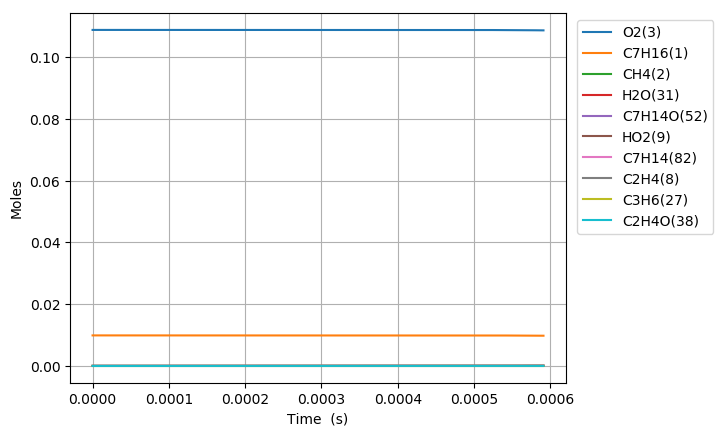

Values plotted in this chart, from the file beside it:
Time (s), Volume (m^3), C2H5(4), C5H11(5), C4H9(6), C3H7(7), C2H4(8), HO2(9), C3H7O2(10), C2H5O2(11), C7H15(12), S(13), S(14), C4H9O2(15), C4H9O2(16), C4H9O4(17), C7H15(18), S(19), S(20), CH3(21), CH3O2(22), S(23), C3H7O2(24), S(25)
0.0, 0.002674, 0.0, 0.0, 0.0, 0.0, 0.0, 0.0, 0.0, 0.0, 0.0, 0.0, 0.0, 0.0, 0.0, 0.0, 0.0, 0.0, 0.0, 0.0, 0.0, 0.0, 0.0, 0.0
1e-15, 0.002674, 6.7262928387004103e-22, 6.7262928217194032e-22, 6.5193028895638183e-22, 6.5193028684515505e-22, 2.5434923270518832e-30, 4.7150165881171688e-23, 9.5450703621077099e-30, 6.4022081421716896e-30, 2.2384378276354535e-23, 6.8741843030977455e-30, 6.3774565335103695e-30, 6.1812014202082148e-30, 1.401041125597265e-38, 4.3025608252085708e-45, 1.8618426568076804e-23, 5.7176703837687601e-30, 4.9882335493020157e-39, 4.5732719220126227e-24, 2.4092523272996389e-31, 1.531873530792078e-45, 8.2857406490226611e-39, 8.9420623569123016e-54
3.0000000000000002e-15, 0.002674, 2.2100676286151939e-21, 2.2100676174562452e-21, 2.1420566401439843e-21, 2.1420566262702079e-21, 1.6714378067477748e-29, 1.5492197516637978e-22, 6.2724747648153795e-29, 4.2071653336123426e-29, 7.3548648647944444e-23, 4.5173203934131945e-29, 4.1908999853376805e-29, 4.0619323371156448e-29, 1.3209814755593794e-37, 5.2860027470185029e-44, 6.1174811264093007e-23, 3.7573256696306819e-29, 4.7031911417800114e-38, 1.5026466037496167e-23, 1.583223009129173e-30, 1.8820158746197293e-44, 7.8122691624133912e-38, 1.3540822145856366e-52
7e-15, 0.002674, 4.9005846233996617e-21, 4.9005845627532065e-21, 4.7497776156089837e-21, 4.7497775402080305e-21, 9.0839008346234479e-29, 3.4352265060405636e-22, 3.4089535189084416e-28, 2.2865028387313508e-28, 1.6308598704294205e-22, 2.4550628847299404e-28, 2.2776629562996435e-28, 2.2075718348679503e-28, 2.1335829052082981e-36, 2.6737305925992649e-42, 1.3564837300110665e-22, 2.0420227602171272e-28, 7.5963590381229407e-37, 3.3319562532303068e-23, 8.6044746860261071e-30, 9.5194881228038288e-43, 1.2617989604363006e-36, 2.2362422075356242e-50
1.5e-14, 0.002674, 1.0281618254834131e-20, 1.028161798653424e-20, 9.9652191074394994e-21, 9.9652187738657337e-21, 4.0187175168456093e-28, 7.2072403180314893e-22, 1.5081209209281519e-27, 1.0115488117817494e-27, 3.4216021911710386e-22, 1.0861179487932784e-27, 1.0076380336551573e-27, 9.7662971545791972e-28, 1.9842687367035625e-35, 5.1422811055805217e-41, 2.8459512856838775e-22, 9.0338935504697787e-28, 7.0647458317353361e-36, 6.990577793909852e-23, 3.8066209315136882e-29, 1.8308461234478763e-41, 1.1734954270126025e-35, 8.7730969877990959e-49
3.1e-14, 0.002674, 2.1043684085165388e-20, 2.1043682966845076e-20, 2.0396100254702906e-20, 2.0396098864309913e-20, 1.6750710523302161e-27, 1.4751269154947547e-21, 6.2861088622599359e-27, 4.216310691832887e-27, 7.0030690441258583e-22, 4.5271129118637483e-27, 4.2000097745002475e-27, 4.0707616717521427e-27, 1.6747139829405433e-34, 8.7430254944506293e-40, 5.8248716808431598e-22, 3.765471323098991e-27, 5.962616515148775e-35, 1.4307829842130811e-22, 1.5866667705959183e-28, 3.1128481352243014e-40, 9.9042612480438359e-35, 2.9948016213454026e-47
6.300000000000001e-14, 0.002674, 4.2567810015678788e-20, 4.2567805458464577e-20, 4.1257855203641665e-20, 4.1257849537717853e-20, 6.8260039722638444e-27, 2.983933168039352e-21, 2.5616226846352347e-26, 1.7181691804035689e-26, 1.4165931596761254e-21, 1.8448106828375087e-26, 1.711526374662338e-26, 1.6588570316891207e-26, 1.3706527587433946e-33, 1.434384181809109e-38, 1.178265360708444e-21, 1.5344399687998855e-26, 4.8800473537400727e-34, 2.8942369805933876e-22, 6.4657619357166451e-28, 5.1069545300211112e-39, 8.1060623727567182e-34, 9.837320352377347e-46
1.2700000000000001e-13, 0.002674, 8.5616038956121808e-20, 8.5616020565716721e-20, 8.2981335719186499e-20, 8.2981312854647719e-20, 2.7545999588835772e-26, 6.0015476136757367e-21, 1.0337299032752527e-25, 6.9335867878171244e-26, 2.8491372095650242e-21, 7.4445450003661517e-26, 6.9067793102651802e-26, 6.6942343842546573e-26, 1.1081274406674545e-32, 2.3213696258897758e-37, 2.3697982008602356e-21, 6.1920779655470122e-26, 3.945363475816901e-33, 5.8211593202293775e-22, 2.609234247290332e-27, 8.2649728553128611e-38, 6.5535152808083366e-33, 3.1849729236648806e-44
2.55e-13, 0.002674, 1.7171240515477468e-19, 1.7171233127644854e-19, 1.6642817922110155e-19, 1.664280873692488e-19, 1.1065844994596031e-25, 1.2036784266350647e-20, 4.152723002011482e-25, 2.7853775095612428e-25, 5.7141114721619696e-21, 2.9905627301874758e-25, 2.7746077306251564e-25, 2.6892233427729257e-25, 8.909858251975074e-32, 3.7344386421641488e-36, 4.7527697050533476e-21, 2.4874335691569694e-25, 3.1722656030088615e-32, 1.1675061386450267e-21, 1.0481944009937402e-26, 1.3296083146819018e-36, 5.26938125056882e-32, 1.0245869827144275e-42
5.11e-13, 0.002674, 3.439047708239622e-19, 3.4390447468422161e-19, 3.3332139610948266e-19, 3.3332102792370032e-19, 4.4357270729468792e-25, 2.4107288611019968e-20, 1.6646114344863842e-24, 1.1165146450790822e-24, 1.144360469160334e-20, 1.1987001920574692e-24, 1.1121971027833133e-24, 1.0779706362243855e-24, 7.1452607309090345e-31, 5.9907418250103631e-35, 9.5183360431977066e-21, 9.9703357884887132e-25, 2.5440152008503181e-31, 2.3383095062266942e-21, 4.2017238729390376e-26, 2.1329541394125107e-35, 4.2258623539617866e-31, 3.2852321221444883e-41
1e-12, 0.002674, 6.7281769329945542e-19, 6.7281654746448881e-19, 6.5211172145305027e-19, 6.5211029685841701e-19, 1.7162927230290337e-24, 4.716395645754827e-20, 6.4407846411021507e-24, 4.3200743040491493e-24, 2.2386092892056713e-20, 4.6375915504458122e-24, 4.3033648934248359e-24, 4.1709321858136887e-24, 5.497669636657578e-30, 9.192537598066611e-34, 1.8619873632022438e-20, 3.8573847809742556e-24, 1.9574287970451465e-30, 4.5748145656986779e-21, 1.6257913308533164e-25, 3.2729649417006418e-34, 3.2515668102949584e-30, 1.005353604309484e-39
1.023e-12, 0.002674, 6.8828803525638047e-19, 6.8828684945619873e-19, 6.6710594943444503e-19, 6.6710447515186998e-19, 1.7761548096586655e-24, 4.8248421407384981e-20, 6.6654308246444054e-24, 4.4707529792154308e-24, 2.2900770251178243e-20, 4.7993389967503763e-24, 4.4534607199785273e-24, 4.3164089049150258e-24, 5.7226436692997736e-30, 9.5967291288600841e-34, 1.9047962312069408e-20, 3.9919207270864924e-24, 2.0375302845095281e-30, 4.6800080552034953e-21, 1.6824973343336158e-25, 3.4168757783846214e-34, 3.3846272463331424e-30, 1.0510949734526843e-39
2.047e-12, 0.002674, 1.3770486965495208e-18, 1.3770439509154239e-18, 1.3346675343571402e-18, 1.3346616342314354e-18, 7.1083026544042005e-24, 9.6531183027181047e-20, 2.6675466603475382e-23, 1.7892304103797823e-23, 4.5807820601676752e-20, 1.9203316489299587e-23, 1.7823067614907813e-23, 1.7274559147532858e-23, 4.5799416033873965e-29, 1.5361217514589313e-32, 3.8101191407753859e-20, 1.5972734115763377e-23, 1.6307177521216091e-29, 9.3637723801207395e-21, 6.7338157823903371e-25, 5.469424960018214e-33, 2.7089926190282071e-29, 3.3554750511564574e-38
4.095e-12, 0.002674, 2.7545465492660505e-18, 2.7545275622113173e-18, 2.6697606179334171e-18, 2.6697370120527644e-18, 2.8440287223940237e-23, 1.9309868718222002e-19, 1.0672778632737835e-22, 7.1587194369307574e-23, 9.1592820200115377e-20, 7.6800455449170571e-23, 7.1309926701189663e-23, 6.9115210856704552e-23, 3.663504111493488e-28, 2.4574336837738659e-31, 7.6183573319057085e-20, 6.3881028201635133e-23, 1.3044832608114332e-28, 1.8732769711515268e-20, 2.6944665390245612e-24, 8.7501999780217987e-32, 2.1672649065038405e-28, 1.0675677060364515e-36
8.191e-12, 0.002674, 5.5094483785562838e-18, 5.5093724240434705e-18, 5.3398264451286227e-18, 5.3397320156989113e-18, 1.1377304652562034e-22, 3.8624159385713084e-19, 4.2695070101486455e-22, 2.8638004864051065e-22, 1.8304659049802962e-19, 3.0697880534753052e-22, 2.8526883958269295e-22, 2.7648797094762006e-22, 2.9287418175311914e-27, 3.9288073592658307e-30, 1.5225217172381462e-19, 2.5534457670041064e-22, 1.0429627670430451e-27, 3.7476637290625069e-20, 1.0781151940192671e-23, 1.3990626133886888e-30, 1.7331298118632533e-27, 3.3755829078378505e-35
1e-11, 0.002674, 6.7260689326188269e-18, 6.7259426621510076e-18, 6.5189557733712979e-18, 6.5187987926930241e-18, 1.8914619697832582e-22, 4.7155016682984807e-19, 7.0979094479134697e-22, 4.7610541131618766e-22, 2.2333482792161979e-19, 5.0989857352927471e-22, 4.7425446836587712e-22, 4.5965446994473955e-22, 7.4474740647222229e-27, 1.6917345787109945e-29, 1.8576320101838194e-19, 4.2414346967732607e-22, 2.6525296055914407e-27, 4.5760058084472544e-20, 1.7927335588110605e-23, 6.0252412187961061e-30, 4.4090534317359619e-27, 2.5922079833456138e-34
1.6383e-11, 0.002674, 1.1018876559252995e-17, 1.1018572750509436e-17, 1.0679476780653218e-17, 1.0679099089848036e-17, 4.5509800424179674e-22, 7.7255880214485865e-19, 1.7077839110850372e-21, 1.1455454278771856e-21, 3.6549061535930681e-19, 1.2258946378211883e-21, 1.1410843569911201e-21, 1.1059517408671346e-21, 2.3391679666612959e-26, 6.2746997962305604e-29, 3.0400582124349145e-19, 1.0197450914969229e-21, 8.331835924250588e-27, 7.4987849641757482e-20, 4.3142421394998472e-23, 2.2348567939810767e-29, 1.3850966348069563e-26, 1.0547669004695614e-33
3.2767e-11, 0.002674, 2.2036231222582542e-17, 2.203501618129714e-17, 2.1356852504117977e-17, 2.1355342104400653e-17, 1.8202599250192185e-21, 1.5453172696538888e-18, 6.8303143975599173e-21, 4.5819339123524203e-21, 7.2853573377864039e-19, 4.8870116902501779e-21, 4.5639615347835637e-21, 4.423371804922158e-21, 1.865032705192777e-25, 1.0002030145882786e-27, 6.0598779467121359e-19, 4.0655760672897811e-21, 6.6458135248394971e-26, 1.5010406744837165e-19, 1.7269514608532242e-22, 3.5637310906428788e-28, 1.1057058070125122e-25, 3.2224068096257073e-32
6.5535e-11, 0.002674, 4.4064935464287013e-17, 4.4060077086330635e-17, 4.2703906786418632e-17, 4.2697868390438843e-17, 7.2796261190846074e-21, 3.0913190588236824e-18, 2.7313352857127175e-20, 1.8324854728648783e-20, 1.4473422352486627e-18, 1.9415823151576858e-20, 1.825194465410875e-20, 1.7689140472360768e-20, 1.4819654184003359e-24, 1.5883566024259786e-26, 1.203920532853917e-18, 1.6155265095685969e-20, 5.2852010919202458e-25, 3.0071075192398655e-19, 6.9174842792465199e-22, 5.6634652112680585e-27, 8.8074230588519821e-25, 9.4467176437402719e-31
9.999999999999999e-11, 0.002674, 6.7221844534843433e-17, 6.720932894177615e-17, 6.5140308854769754e-17, 6.5124757559938532e-17, 1.8758245440641749e-20, 4.718364290039292e-18, 7.03705348064509e-20, 4.7222597171362339e-20, 2.1884140808923756e-18, 4.9501041669004462e-20, 4.7030374086730059e-20, 4.5577809982137264e-20, 6.8544013408252726e-24, 1.3920326895087245e-25, 1.8204202958520529e-18, 4.1200196671568874e-20, 2.4481141087263858e-24, 4.5990049567479092e-19, 1.7871273205603346e-21, 4.9702065423850617e-26, 4.091094109044039e-24, 1.4021515977692716e-29
1.31071e-10, 0.002674, 8.8098337258802766e-17, 8.8078918508018659e-17, 8.5367247739601854e-17, 8.5343120344953025e-17, 2.9106488032839687e-20, 6.1851834509010426e-18, 1.0918758689835396e-19, 7.327458485270727e-20, 2.8565076052212835e-18, 7.66235666814807e-20, 7.2974798311334063e-20, 7.0720094918689295e-20, 1.1697777419329995e-23, 2.5037885257579e-25, 2.3762091870783721e-18, 6.3778785645724047e-20, 4.1786727960768036e-24, 6.0341375631837856e-19, 2.7746368976119322e-21, 8.9403888931906716e-26, 6.9853010110010509e-24, 2.5810595523667624e-29
2.62143e-10, 0.002674, 1.7606922318023751e-16, 1.7599166700548622e-16, 1.7057102819646672e-16, 1.7047472888861418e-16, 1.1632849916355039e-19, 1.2379875383329032e-17, 4.3621988190123712e-19, 2.9289625660131892e-19, 5.5662927735075961e-18, 2.9847917924729008e-19, 2.916321335612934e-19, 2.8258584943395099e-19, 9.1156485268887693e-23, 3.8905891255970309e-24, 4.6306685590172731e-18, 2.4861398372971284e-19, 3.2666307253556822e-23, 1.2147198785615461e-18, 1.1159051094503334e-20, 1.3930997556734536e-24, 5.4933929694227714e-23, 6.3343764155023136e-28
5.24287e-10, 0.002674, 3.5162819515437104e-16, 3.5131891959746243e-16, 3.404883439256805e-16, 3.401048243777343e-16, 4.6453325981410995e-19, 2.4794736347657509e-17, 1.7406483731269425e-18, 1.169964144511117e-18, 1.058994199040848e-17, 1.1343031405919173e-18, 1.164390674834962e-18, 1.1279906369490555e-18, 6.9343029342329628e-22, 5.883692699159711e-23, 8.8097794780655953e-18, 9.4598833179502798e-19, 2.4997835420086221e-22, 2.4604722765839394e-18, 4.5111968200304373e-20, 2.1177670904394215e-23, 4.2497646472586723e-22, 1.3502958280121455e-26
9.999999999999999e-10, 0.002674, 6.6883221017506328e-16, 6.6768791519458653e-16, 6.4706815459051327e-16, 6.4565275815326582e-16, 1.7233703012685963e-18, 4.7408686212274261e-17, 6.4483732207560463e-18, 4.3429312203304629e-18, 1.850214393255181e-17, 3.8451548305828597e-18, 4.3184732511508866e-18, 4.1814897325716387e-18, 4.6505447149387278e-21, 7.7433367476411446e-22, 1.5384296347776764e-17, 3.2133915202414063e-18, 1.6941159749428163e-21, 4.8018847707097357e-18, 1.7124919838844167e-19, 2.8126537101662963e-22, 2.9316746275512855e-21, 2.2392715497901403e-25
1.0485750000000002e-09, 0.002674, 7.0122187585506412e-16, 6.9999231713678787e-16, 6.7837298397933456e-16, 6.7685222271098562e-16, 1.8519100075382422e-18, 4.9717794045513563e-17, 6.9290784663002828e-18, 4.6669225253986996e-18, 1.9310057967567912e-17, 4.1219595864783496e-18, 4.6405362621355501e-18, 4.4932821758512384e-18, 5.054605215755635e-21, 8.4739296581365547e-22, 1.6055619513101702e-17, 3.4449158003825493e-18, 1.8415767021618347e-21, 5.0409661325858276e-18, 1.8412905653061734e-19, 3.0782289631644681e-22, 3.1876332901466859e-21, 2.4541354562767989e-25
2.0971510000000003e-09, 0.002674, 1.3943671977839544e-15, 1.3895084860607217e-15, 1.346431105963116e-15, 1.3404528659159649e-15, 7.3583155023675269e-18, 9.9916427306132657e-17, 2.7453385601398454e-17, 1.8564941200740056e-17, 3.2921439938425363e-17, 1.3904191236025627e-17, 1.8427312368359423e-17, 1.7825889390109351e-17, 3.4417629826692622e-20, 1.1258803996072486e-20, 2.7304008681286459e-17, 1.1655711812083187e-17, 1.2758026072408506e-20, 1.0531014514233254e-17, 7.6408094597951142e-19, 4.150352437817235e-21, 2.2627313047568113e-20, 3.7788985462329261e-24
4.194303e-09, 0.002674, 2.7569223385249486e-15, 2.7379509261072468e-15, 2.6524136127251237e-15, 2.6293116012609616e-15, 2.9046356598020424e-17, 2.0168501514604206e-16, 1.0778322135654875e-16, 7.3449567231500412e-17, 5.1505860659923523e-17, 4.21151448656415e-17, 7.2652038758864711e-17, 7.0156485942089488e-17, 2.1375555954762179e-19, 1.3305095882855443e-19, 4.2361909337156507e-17, 3.5416877938951031e-17, 8.1238003472084232e-20, 2.263622021879609e-17, 3.2497692615782916e-18, 5.0062109244537426e-20, 1.4682574155775345e-19, 4.9036040258877765e-23
8.388607e-09, 0.002674, 5.3904367641069659e-15, 5.3180674922730377e-15, 5.1493717726810321e-15, 5.0630284573669693e-15, 1.1321234079534282e-16, 4.1059184417615296e-16, 4.1586012637338977e-16, 2.875004554496239e-16, 7.5105222783410963e-17, 1.1238685058465646e-16, 2.8247322672888619e-16, 2.7187271907865589e-16, 1.2042523569722445e-18, 1.3597636210709389e-18, 6.0525372705528663e-17, 9.4638961371193327e-17, 4.725693152661229e-19, 5.0129206040823185e-17, 1.4193842924769224e-17, 5.2451765766380907e-19, 8.3844195978501651e-19, 5.3379263957169181e-22
9.999999999999999e-09, 0.002674, 6.3682491082886375e-15, 6.2665010992081873e-15, 6.0665247733754859e-15, 5.9460975862087248e-15, 1.6052138903040812e-16, 4.9287963399510766e-16, 5.8737713923919435e-16, 4.08290315487527e-16, 8.2126946813274985e-17, 1.41560206604587e-16, 4.0011365378535777e-16, 3.8461956960220674e-16, 1.8616613540637911e-18, 2.4239251339675159e-18, 6.5662903263786196e-17, 1.1917678486011636e-16, 7.3743141844797451e-19, 6.1581489031790591e-17, 2.0866611200943175e-17, 9.4129739705218876e-19, 1.287809062289184e-18, 9.640404627187914e-22
1.2582911e-08, 0.002674, 7.9355900733558987e-15, 7.7867507193334335e-15, 7.5366345319363809e-15, 7.3615741128200439e-15, 2.363533313845582e-16, 6.2477920007803492e-16, 8.6230273418606883e-16, 6.0190506879746502e-16, 9.3382108177200618e-17, 1.8832234481096806e-16, 5.8868016306574965e-16, 5.6534213723942232e-16, 2.9154259726805577e-18, 4.129675672437781e-18, 7.3897880200982496e-17, 1.5850860162089276e-16, 1.1619803893020993e-18, 7.9938418540906439e-17, 3.1562429403567096e-17, 1.6093560105892848e-18, 2.0081021454142458e-18, 1.6536871442748742e-21
1.6777215e-08, 0.002674, 1.0395509009149263e-14, 1.0149091305715653e-14, 9.8192813551698862e-15, 9.5332442572748448e-15, 3.9674600843749075e-16, 8.4416906503299572e-16, 1.4386455346621027e-15, 1.0128754340651444e-15, 1.0958099104716674e-16, 2.6667809540206522e-16, 9.8652155592281266e-16, 9.4554686152802725e-16, 5.40992822109099e-18, 8.9601224087698337e-18, 8.536226603017313e-17, 2.2422673868040067e-16, 2.1821827561687831e-18, 1.1130051131408946e-16, 5.5636055864982949e-17, 3.5194776921744789e-18, 3.6578266470447244e-18, 3.6365631472105129e-21
2.5165823e-08, 0.002674, 1.5124598579608335e-14, 1.4639079940600121e-14, 1.4153904669436391e-14, 1.3602569191416772e-14, 7.9994997409795167e-16, 1.2949526092529075e-15, 2.8720001965435646e-15, 2.0502257231678668e-15, 1.4044036612653967e-16, 4.2569555134802436e-16, 1.9833931054042434e-15, 1.8949887267787128e-15, 1.2382655454507897e-17, 2.4871704322711762e-17, 1.0685367634802499e-16, 3.5716188527684361e-16, 5.0790682049632575e-18, 1.7591637530710022e-16, 1.1988977767062063e-16, 9.8790463358194357e-18, 8.0362262051178331e-18, 1.026712705467291e-20
3.3554431e-08, 0.002674, 1.9564732110783956e-14, 1.8777002920511545e-14, 1.8142721997084816e-14, 1.7267053846940703e-14, 1.327050936691584e-15, 1.7643490398215211e-15, 4.7201586200493646e-15, 3.4131398442576244e-15, 1.7030997862561222e-16, 5.8688529316790172e-16, 3.2809247767000931e-15, 3.1254647388431493e-15, 2.2593914270164051e-17, 5.1960322442599653e-17, 1.274092378068377e-16, 4.913189758665319e-16, 9.3932727899078551e-18, 2.4203161316156234e-16, 2.0941732758548538e-16, 2.0820075660689747e-17, 1.4031667955199661e-17, 2.1713098704682948e-20
5.0331647e-08, 0.002674, 2.760560642839456e-14, 2.6064586401683968e-14, 2.5151859294137042e-14, 2.3518771385340905e-14, 2.7325309619961668e-15, 2.7626422938554234e-15, 9.5211518662005266e-15, 7.076810251493383e-15, 2.3065569661103873e-16, 9.129568201289355e-16, 6.7076181431985946e-15, 6.349839433464225e-15, 5.4664746377144711e-17, 1.5526721906095387e-16, 1.6905433227770392e-16, 7.6188541811616799e-16, 2.3333986990970058e-17, 3.6928069295600556e-16, 4.6665076447146414e-16, 6.3443944941952206e-17, 3.0401790255743347e-17, 6.6471197887240145e-20
6.7108863e-08, 0.002674, 3.463849574572809e-14, 3.2194509233934671e-14, 3.1028291936151927e-14, 2.8556392984787221e-14, 4.5537038915692849e-15, 3.8385583202260679e-15, 1.5567235795299998e-14, 1.1859451917536762e-14, 2.9221115090954298e-16, 1.2445208283648604e-15, 1.1096616920380352e-14, 1.0446243816924326e-14, 1.0254008485600426e-16, 3.3118821901613568e-16, 2.1170492298667294e-16, 1.0366223276997651e-15, 4.467806169345577e-17, 4.862884630385962e-16, 8.1855164235256057e-16, 1.373759220254446e-16, 5.1715921913426166e-17, 1.4427084235230173e-19
8.388607900000001e-08, 0.002674, 4.0791451354361354e-14, 3.7351588480653793e-14, 3.5955162977381192e-14, 3.2634313135371316e-14, 6.7308725288365785e-15, 4.9918153831866896e-15, 2.2596898123341176e-14, 1.7608957276246138e-14, 3.5541232996068265e-16, 1.5829067252021309e-15, 1.6277424994868975e-14, 1.5245756104786491e-14, 1.6651001085533959e-16, 5.8778016108626406e-16, 2.5563692914129928e-16, 1.3171962844988691e-15, 7.3828422388406081e-17, 5.9061449486878554e-16, 1.2526723249131494e-15, 2.4704219922733013e-16, 7.6941305841256539e-17, 2.598213063321198e-19
9.999999999999998e-08, 0.002674, 4.5984908920651804e-14, 4.154371267094103e-14, 3.9946240227704591e-14, 3.5847553415025811e-14, 9.1077012974195688e-15, 6.1726166557675888e-15, 3.0067963267354609e-14, 2.3909172374144039e-14, 4.1792346467671944e-16, 1.9159781910952844e-15, 2.1856952479352848e-14, 2.0380168971044342e-14, 2.4284310235812564e-16, 9.1345135220715377e-16, 2.9913960669422028e-16, 1.5936285673307443e-15, 1.0929558199705951e-16, 6.7937159315637412e-16, 1.7347666234619816e-15, 3.8844683821235225e-16, 1.0402956055255613e-16, 4.0893747783898389e-19
1.0066329500000002e-07, 0.002674, 4.6183647984290363e-14, 4.1700292733009862e-14, 4.0094965810483619e-14, 3.5965049430225192e-14, 9.2115377961969649e-15, 6.2227574643797185e-15, 3.0390596909034622e-14, 2.4184842879928311e-14, 4.2053457662435144e-16, 1.9298576753563137e-15, 2.2099294084353161e-14, 2.0602531900769323e-14, 2.4629787512104974e-16, 9.2852032786030067e-16, 3.0095775493330287e-16, 1.6051532548449134e-15, 1.1091233998139966e-16, 6.8278479756989746e-16, 1.7559786444512733e-15, 3.9502488540119239e-16, 1.0520464392605772e-16, 4.1587620605140647e-19
1.34217727e-07, 0.002674, 5.505167260653087e-14, 4.8446151134140335e-14, 4.6479327971633485e-14, 4.0941342290597682e-14, 1.4934919519257042e-14, 8.9219035762122838e-15, 4.7690558992166324e-14, 3.938870978272935e-14, 5.5754908172153907e-16, 2.6557489789550149e-15, 3.5236154278392751e-14, 3.2586703866436354e-14, 4.5025201487923624e-16, 1.8567256400207487e-15, 3.9616022876151542e-16, 2.2073791137575746e-15, 2.0821290114841023e-16, 8.3805401681616808e-16, 2.9297713484761211e-15, 8.073049340250273e-16, 1.6854097667322237e-16, 8.5099887704141603e-19
1.6777215900000002e-07, 0.002674, 6.1966852549698018e-14, 5.3347615859877441e-14, 5.1080981750869353e-14, 4.4525554113108258e-14, 2.1438639880921693e-14, 1.1946775609406736e-14, 6.6380126440819014e-14, 5.6628673930891348e-14, 7.0541369342567856e-16, 3.4349800101438433e-15, 4.9678831299688799e-14, 4.5636376109073738e-14, 7.0683777385332359e-16, 3.0935739787857868e-15, 4.9816866796102354e-16, 2.8511490961843796e-15, 3.3448234267892606e-16, 9.6677831351291161e-16, 4.2634537314324338e-15, 1.3721267516404971e-15, 2.3740819304567774e-16, 1.4475285437663932e-18
2.0132659100000004e-07, 0.002674, 6.7510519586858135e-14, 5.7078533322622439e-14, 5.4558648785280241e-14, 4.7383877090566052e-14, 2.8517634121168036e-14, 1.531273372317012e-14, 8.5753404362211827e-14, 7.5236822981729073e-14, 8.6599929457394037e-16, 4.2792916003108213e-15, 6.4826527018362006e-14, 5.9227880941547818e-14, 1.0058892958165142e-15, 4.5909806773311102e-15, 6.0755391945926629e-16, 3.5419678518537496e-15, 4.8585882934526851e-16, 1.0825314217562897e-15, 5.7035044177255425e-15, 2.0743546362164813e-15, 3.0900561406839029e-16, 2.1895081743714324e-18
2.3488102300000005e-07, 0.002674, 7.2066355813583423e-14, 6.0021448981652399e-14, 5.728303124180966e-14, 4.979789583875572e-14, 3.6059910160727333e-14, 1.9036761230583862e-14, 1.0550121850632372e-13, 9.4780801598450673e-14, 1.040857823326806e-15, 5.1977930995908264e-15, 8.034881101094872e-14, 7.3103840121991636e-14, 1.336724403364388e-15, 6.287767684837966e-15, 7.2467962007587505e-16, 4.2825499812828765e-15, 6.5746076117548459e-16, 1.1927165359175559e-15, 7.2252704499036145e-15, 2.8896160718668497e-15, 3.8211101319864054e-16, 3.0511637371097651e-18
2.6843545500000007e-07, 0.002674, 7.5870053914679467e-14, 6.2372813762362015e-14, 5.9442816729323119e-14, 5.1859680603395522e-14, 4.4009910322574827e-14, 2.3133493720923119e-14, 1.2551478983024533e-13, 1.150004520796061e-13, 1.2310431995967572e-15, 6.1973855662957627e-15, 9.6084830431411186e-14, 8.7158611843671411e-14, 1.6905871859825693e-15, 8.1299622584937786e-15, 8.4960106673239115e-16, 5.0741252801383003e-15, 8.4468621272390546e-16, 1.2992695822953805e-15, 8.8210057342821335e-15, 3.7930967169685754e-15, 4.562948509886686e-16, 4.0062322268811542e-18
3.019898870000001e-07, 0.002674, 7.9082219464469917e-14, 6.4264107967166689e-14, 6.116497917331348e-14, 5.3646716662502271e-14, 5.2329027603426485e-14, 2.7612951785625797e-14, 1.4570661298311496e-13, 1.3571919885616789e-13, 1.4374689022950173e-15, 7.2832276931194505e-15, 1.1192944506509634e-13, 1.0132077362639736e-13, 2.0617246974536436e-15, 1.0082173636849079e-14, 9.8244413587214932e-16, 5.9173233472087189e-15, 1.0440806898696684e-15, 1.4029442266617198e-15, 1.0485334226892482e-14, 4.7659778900468597e-15, 5.312121735321543e-16, 5.034794228159354e-18
3.355443190000001e-07, 0.002674, 8.1862091267648426e-14, 6.5844568245999973e-14, 6.2594794621004718e-14, 5.5281099284337135e-14, 6.0971875351472661e-14, 3.2482713093179299e-14, 1.6594503429387246e-13, 1.5675959508272905e-13, 1.6608409907901821e-15, 8.4599889787216097e-15, 1.277588847527776e-13, 1.1549302441296591e-13, 2.4456409456250443e-15, 1.2118253966953962e-14, 1.1232724272385515e-15, 6.8130348974136021e-15, 1.252907310190332e-15, 1.505847344413751e-15, 1.2208994632889196e-14, 5.7938453951004032e-15, 6.0634115314983028e-16, 6.1215978053602058e-18
4.026531830000001e-07, 0.002674, 8.6563720402700175e-14, 6.8439236981912771e-14, 6.4931622050990308e-14, 5.8317430277781256e-14, 7.9118841611357327e-14, 4.3416621565485659e-14, 2.0630992160917878e-13, 1.993241153196445e-13, 2.160312055733997e-15, 1.109906986602872e-14, 1.5908367658999615e-13, 1.4366360288375116e-13, 3.2368023553508664e-15, 1.635035781261156e-14, 1.4289246784526905e-15, 8.7633371443393557e-15, 1.6894090698174625e-15, 1.7144379176255765e-15, 1.5816290812679896e-14, 7.9630873617527616e-15, 7.5623818803346587e-16, 8.4154683180917278e-18
4.697620470000001e-07, 0.002674, 9.0638879305523089e-14, 7.0676256663618963e-14, 6.6955233246829345e-14, 6.1263152280270942e-14, 9.829251336618629e-14, 5.5971165633858085e-14, 2.4627840924844518e-13, 2.4197313029943899e-13, 2.7323486965597209e-15, 1.4134131957231298e-14, 1.8966822223852795e-13, 1.7140630376520882e-13, 4.0400365184041375e-15, 2.0677181409659825e-14, 1.7665200006332961e-15, 1.092578625545878e-14, 2.1379944924759183e-15, 1.930995554155257e-15, 1.9620876374046185e-14, 1.0211350040598144e-14, 9.0467782738435451e-16, 1.0793124383983447e-17
5.368709110000001e-07, 0.002674, 9.4411659098611775e-14, 7.2754325560613068e-14, 6.8856215404538742e-14, 6.4172914426611129e-14, 1.1842764403736177e-13, 7.0161459165805079e-14, 2.8578302123956393e-13, 2.8436794154103321e-13, 3.3779021467530244e-15, 1.7572979400879067e-14, 2.1939746689274043e-13, 1.9866660730649014e-13, 4.841419488026669e-15, 2.5008779284453017e-14, 2.1356790927411025e-15, 1.3298270111734568e-14, 2.5877972017493098e-15, 2.1566752339291886e-15, 2.3620454996250053e-14, 1.2476812602430888e-14, 1.0513950015168385e-15, 1.3189100724326794e-17
6.039797750000002e-07, 0.002674, 9.801638129968154e-14, 7.472728159448456e-14, 7.0685602928292433e-14, 6.7034908592195855e-14, 1.3949903694900147e-13, 8.59859686035829e-14, 3.248358288812344e-13, 3.2637889443810601e-13, 4.0965188685511125e-15, 2.1414835432306092e-14, 2.4827342859907135e-13, 2.254622824967043e-13, 5.6344831784351794e-15, 2.930181022782156e-14, 2.5358596345659476e-15, 1.5877358964729641e-14, 3.0325121047071796e-15, 2.3912360152322317e-15, 2.781852234195929e-14, 1.4722768520934143e-14, 1.1964377709849865e-15, 1.5564518225094481e-17
6.710886390000002e-07, 0.002674, 1.0150828844696671e-13, 7.6609835481669065e-14, 7.2457144310771209e-14, 6.9843181888859839e-14, 1.6149135927548688e-13, 1.0343282263660478e-13, 3.6344792668431002e-13, 3.6796069828239336e-13, 4.8869195105145852e-15, 2.5653686643966562e-14, 2.763231756766869e-13, 2.5181505796462687e-13, 6.4168078798952896e-15, 3.3539521045646287e-14, 2.9664703151590602e-15, 1.8659208406513473e-14, 3.4688755020338997e-15, 2.6345834086511706e-15, 3.2218234755073731e-14, 1.6929904247528789e-14, 1.3398490388083773e-15, 1.7898917032657297e-17
8.053063670000003e-07, 0.002674, 1.0828224195435667e-13, 8.0164626936078982e-14, 7.5882255551340534e-14, 7.5334288759587177e-14, 2.0815632757737245e-13, 1.430879376285925e-13, 4.3935046993885838e-13, 4.4976802690673192e-13, 6.6729220801432579e-15, 3.5268571191619018e-14, 3.3007166144736272e-13, 3.0325180945692676e-13, 7.946578094291712e-15, 4.1829306241410586e-14, 3.9154781961136292e-15, 2.4808213961435888e-14, 4.3104204696239195e-15, 3.1487071358238062e-15, 4.1634370361756835e-14, 2.1190552912437283e-14, 1.6217700311142192e-15, 2.2405281705359594e-17
9.395240950000003e-07, 0.002674, 1.1483705448326155e-13, 8.3485325613117143e-14, 7.9190698162662073e-14, 8.0684369174282793e-14, 2.5832999151098457e-13, 1.8899467113279294e-13, 5.1349512395485608e-13, 5.2975536809207982e-13, 8.7236853954098349e-15, 4.6351183678909991e-14, 3.8077544923974657e-13, 3.5303394609634049e-13, 9.4296256970327125e-15, 4.986885817057327e-14, 4.9785582620992217e-15, 3.171800561551942e-14, 5.1095011526818081e-15, 3.7002139898268154e-15, 5.1881995298420044e-14, 2.5240144422837745e-14, 1.8971652565508415e-15, 2.6688463136704534e-17
9.999999999999997e-07, 0.002674, 1.1774055887742472e-13, 8.4919041623254422e-14, 8.0654712571406448e-14, 8.3054863830506449e-14, 2.8205420648968805e-13, 2.1167394948851118e-13, 5.4633892997695214e-13, 5.6520529911416134e-13, 9.7298922721456405e-15, 5.1800552046815903e-14, 4.0267881100238286e-13, 3.7494906660122347e-13, 1.008266809804585e-14, 5.3409192539976063e-14, 5.4933294432331943e-15, 3.5070061578866042e-14, 5.4553885049054621e-15, 3.9611830779868866e-15, 5.6776191496410102e-14, 2.6993559807080222e-14, 2.0191567688403228e-15, 2.8543025707588062e-17
1.0737418230000004e-06, 0.002674, 1.212389700408776e-13, 8.661469603654791e-14, 8.2417422535942002e-14, 8.5911598926833573e-14, 3.1192143146552121e-13, 2.4100478282593049e-13, 5.8591292978794701e-13, 6.079348440358858e-13, 1.1025893828543973e-14, 5.88283974665511e-14, 4.2859436384534776e-13, 4.0123792496682051e-13, 1.0866192262004094e-14, 5.7657090149424301e-14, 6.1510867117059994e-15, 3.9358019396854079e-14, 5.8652439245792775e-15, 4.2898809725472926e-15, 6.2976663333243297e-14, 2.907170770183055e-14, 2.1661460889300189e-15, 3.074105856666209e-17
1.2079595510000005e-06, 0.002674, 1.2751884514244442e-13, 8.9575370642047689e-14, 8.5577691220554748e-14, 9.1023345660146747e-14, 3.6884623953681163e-13, 2.989671911022108e-13, 6.5664849455788775e-13, 6.8435618476537931e-13, 1.3566337303231805e-14, 7.2627154049441873e-14, 4.7369684635553056e-13, 4.4794702413194425e-13, 1.2257808576326888e-14, 6.5201178962216426e-14, 7.4283223896677763e-15, 4.7696817867245021e-14, 6.5786169906770929e-15, 4.9182523739638022e-15, 7.4934157251100553e-14, 3.2688883609638697e-14, 2.4288771986432407e-15, 3.4566904150374701e-17
1.4763950070000006e-06, 0.002674, 1.3974421105136257e-13, 9.5031722078641549e-14, 9.171566102129887e-14, 1.0091267233719301e-13, 4.9241426349305189e-13, 4.3222215103945294e-13, 7.9325236502157369e-13, 8.3217804030905666e-13, 1.931703551753008e-14, 1.0393997441908527e-13, 5.5634473025224392e-13, 5.3717682665362424e-13, 1.4914453162044181e-14, 7.9601047943278954e-14, 1.0279827450110394e-14, 6.635717615350092e-14, 7.8860965800531415e-15, 6.2926320483868925e-15, 1.0149052837092583e-13, 3.9318696759233471e-14, 2.9362570130386124e-15, 4.1579184078367396e-17
1.7448304630000007e-06, 0.002674, 1.5157367212756588e-13, 9.993984438394132e-14, 9.7639820585236451e-14, 1.1038136982558847e-13, 6.284441740245628e-13, 5.8766500995490269e-13, 9.2368729928463673e-13, 9.7375917464316124e-13, 2.5882793144752901e-14, 1.3977326291145244e-13, 6.2994854863721553e-13, 6.2133929665790685e-13, 1.7417123205635802e-14, 9.3162739298321178e-14, 1.3496813864893858e-14, 8.7457923264036341e-14, 9.0490091347745018e-15, 7.8264942470657592e-15, 1.3165884204101053e-13, 4.5214352814269203e-14, 3.4207178642181691e-15, 4.7814941362486393e-17
2.013265919000001e-06, 0.002674, 1.6303041036561992e-13, 1.0436666582923762e-13, 1.0337063385969007e-13, 1.1945550668542634e-13, 7.7637348357979251e-13, 7.6426629032128397e-13, 1.0483443335734938e-12, 1.1096568866131325e-12, 3.3176740918876123e-14, 1.7964440460935526e-13, 6.9566895681615849e-13, 7.0102168820013169e-13, 1.9783976192793196e-14, 1.0598545721775016e-13, 1.7043152645296039e-14, 1.1075841669788109e-13, 1.0086187951784983e-14, 9.5224894159760978e-15, 1.6553469190687336e-13, 5.0471700360891295e-14, 3.8837127099540059e-15, 5.3375558067315313e-17
2.281701375000001e-06, 0.002674, 1.7413611366648979e-13, 1.0837133329249305e-13, 1.0892837530048996e-13, 1.2816120220417899e-13, 9.357095422373296e-13, 9.6116129167018365e-13, 1.1675894384330092e-12, 1.2403612690514788e-12, 4.1125153616184415e-14, 2.2314423687298967e-13, 7.5448951188625619e-13, 7.7672937616339147e-13, 2.2030647479971811e-14, 1.1815463920069668e-13, 2.0885959386135733e-14, 1.3603935959057287e-13, 1.1014046111453052e-14, 1.1382567834646561e-14, 2.0319110905083416e-13, 5.5174603033474503e-14, 4.3266009399739325e-15, 5.8349743245600339e-17
2.550136831000001e-06, 0.002674, 1.8491824238122213e-13, 1.1200559238905381e-13, 1.1433304909033311e-13, 1.3652243140377585e-13, 1.1060309504405016e-12, 1.1776461962369417e-12, 1.2817576221722429e-12, 1.3662849658598475e-12, 4.9665848842195577e-14, 2.6992811122602307e-13, 8.0722385043500256e-13, 8.488881955278671e-13, 2.416994253209847e-14, 1.2973983879133321e-13, 2.4996384705013699e-14, 1.631082448207419e-13, 1.1845457856802348e-14, 1.3408001288545829e-14, 2.4468023201922052e-13, 5.9388343412035419e-14, 4.750626917609063e-15, 6.2806545574807785e-17
... 303 more rows
